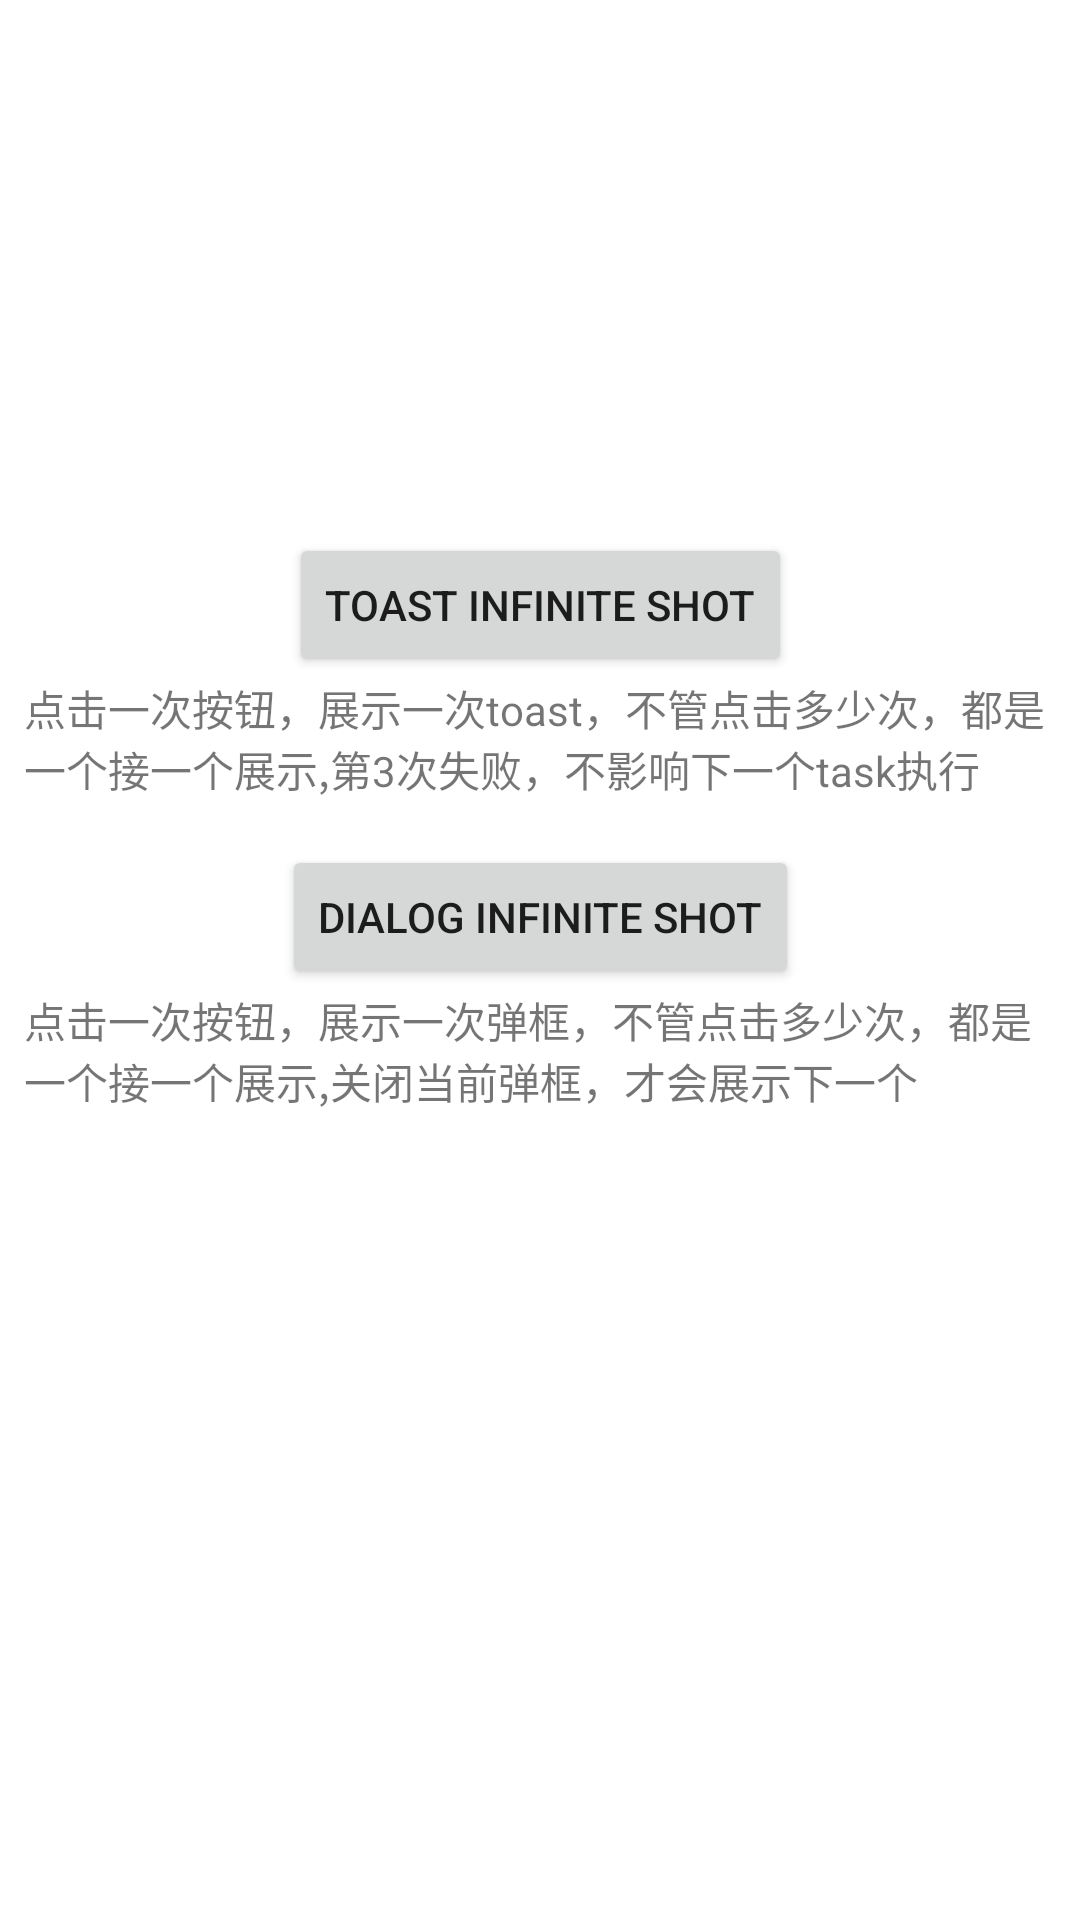

Layout XML and referenced resources for this Android screen:
<!-- AndroidManifest.xml: application theme Theme.QueueTask -->
<!-- res/layout/activity_main.xml -->
<?xml version="1.0" encoding="utf-8"?>
<androidx.constraintlayout.widget.ConstraintLayout xmlns:android="http://schemas.android.com/apk/res/android"
    xmlns:app="http://schemas.android.com/apk/res-auto"
    xmlns:tools="http://schemas.android.com/tools"
    android:layout_width="match_parent"
    android:layout_height="match_parent"
    tools:context=".MainActivity">

    <Button
        android:id="@+id/btn_shot"
        android:layout_width="wrap_content"
        android:layout_height="wrap_content"
        android:text="toast infinite shot"
        app:layout_constraintBottom_toBottomOf="parent"
        app:layout_constraintEnd_toEndOf="parent"
        app:layout_constraintStart_toStartOf="parent"
        app:layout_constraintTop_toTopOf="parent"
        app:layout_constraintVertical_bias="0.3"
        />

    <TextView
        android:id="@+id/tv_tips"
        app:layout_constraintStart_toStartOf="parent"
        app:layout_constraintEnd_toEndOf="parent"
        app:layout_constraintTop_toBottomOf="@+id/btn_shot"
        android:paddingHorizontal="8dp"
        android:layout_width="wrap_content"
        android:layout_height="wrap_content"
        android:text="点击一次按钮，展示一次toast，不管点击多少次，都是一个接一个展示,第3次失败，不影响下一个task执行"
        />

    <Button
        android:id="@+id/btn_shot_infinite"
        android:layout_width="wrap_content"
        android:layout_height="wrap_content"
        android:text="dialog infinite shot"
        android:layout_marginTop="56dp"
        app:layout_constraintEnd_toEndOf="parent"
        app:layout_constraintStart_toStartOf="parent"
        app:layout_constraintTop_toBottomOf="@+id/btn_shot" />

    <TextView
        android:id="@+id/tv_tips_2"
        app:layout_constraintStart_toStartOf="parent"
        app:layout_constraintEnd_toEndOf="parent"
        app:layout_constraintTop_toBottomOf="@+id/btn_shot_infinite"
        android:layout_width="wrap_content"
        android:layout_height="wrap_content"
        android:paddingHorizontal="8dp"
        android:text="点击一次按钮，展示一次弹框，不管点击多少次，都是一个接一个展示,关闭当前弹框，才会展示下一个"
        />
</androidx.constraintlayout.widget.ConstraintLayout>
<!-- resources referenced by this layout -->
<resources>
  <style name="Theme.QueueTask" parent="Theme.MaterialComponents.DayNight.DarkActionBar">
          
          <item name="colorPrimary">@color/purple_500</item>
          <item name="colorPrimaryVariant">@color/purple_700</item>
          <item name="colorOnPrimary">@color/white</item>
          
          <item name="colorSecondary">@color/teal_200</item>
          <item name="colorSecondaryVariant">@color/teal_700</item>
          <item name="colorOnSecondary">@color/black</item>
          
          <item name="android:statusBarColor" tools:targetApi="l">?attr/colorPrimaryVariant</item>
          
      </style>
  <!-- not gathered from this repository: default colours our renderer supplied (Android Studio template values) -->
  <color name="purple_500">#FF6200EE</color>
  <color name="purple_700">#FF3700B3</color>
  <color name="teal_200">#FF03DAC5</color>
  <color name="teal_700">#FF018786</color>
  <color name="black">#FF000000</color>
  <color name="white">#FFFFFFFF</color>
</resources>
